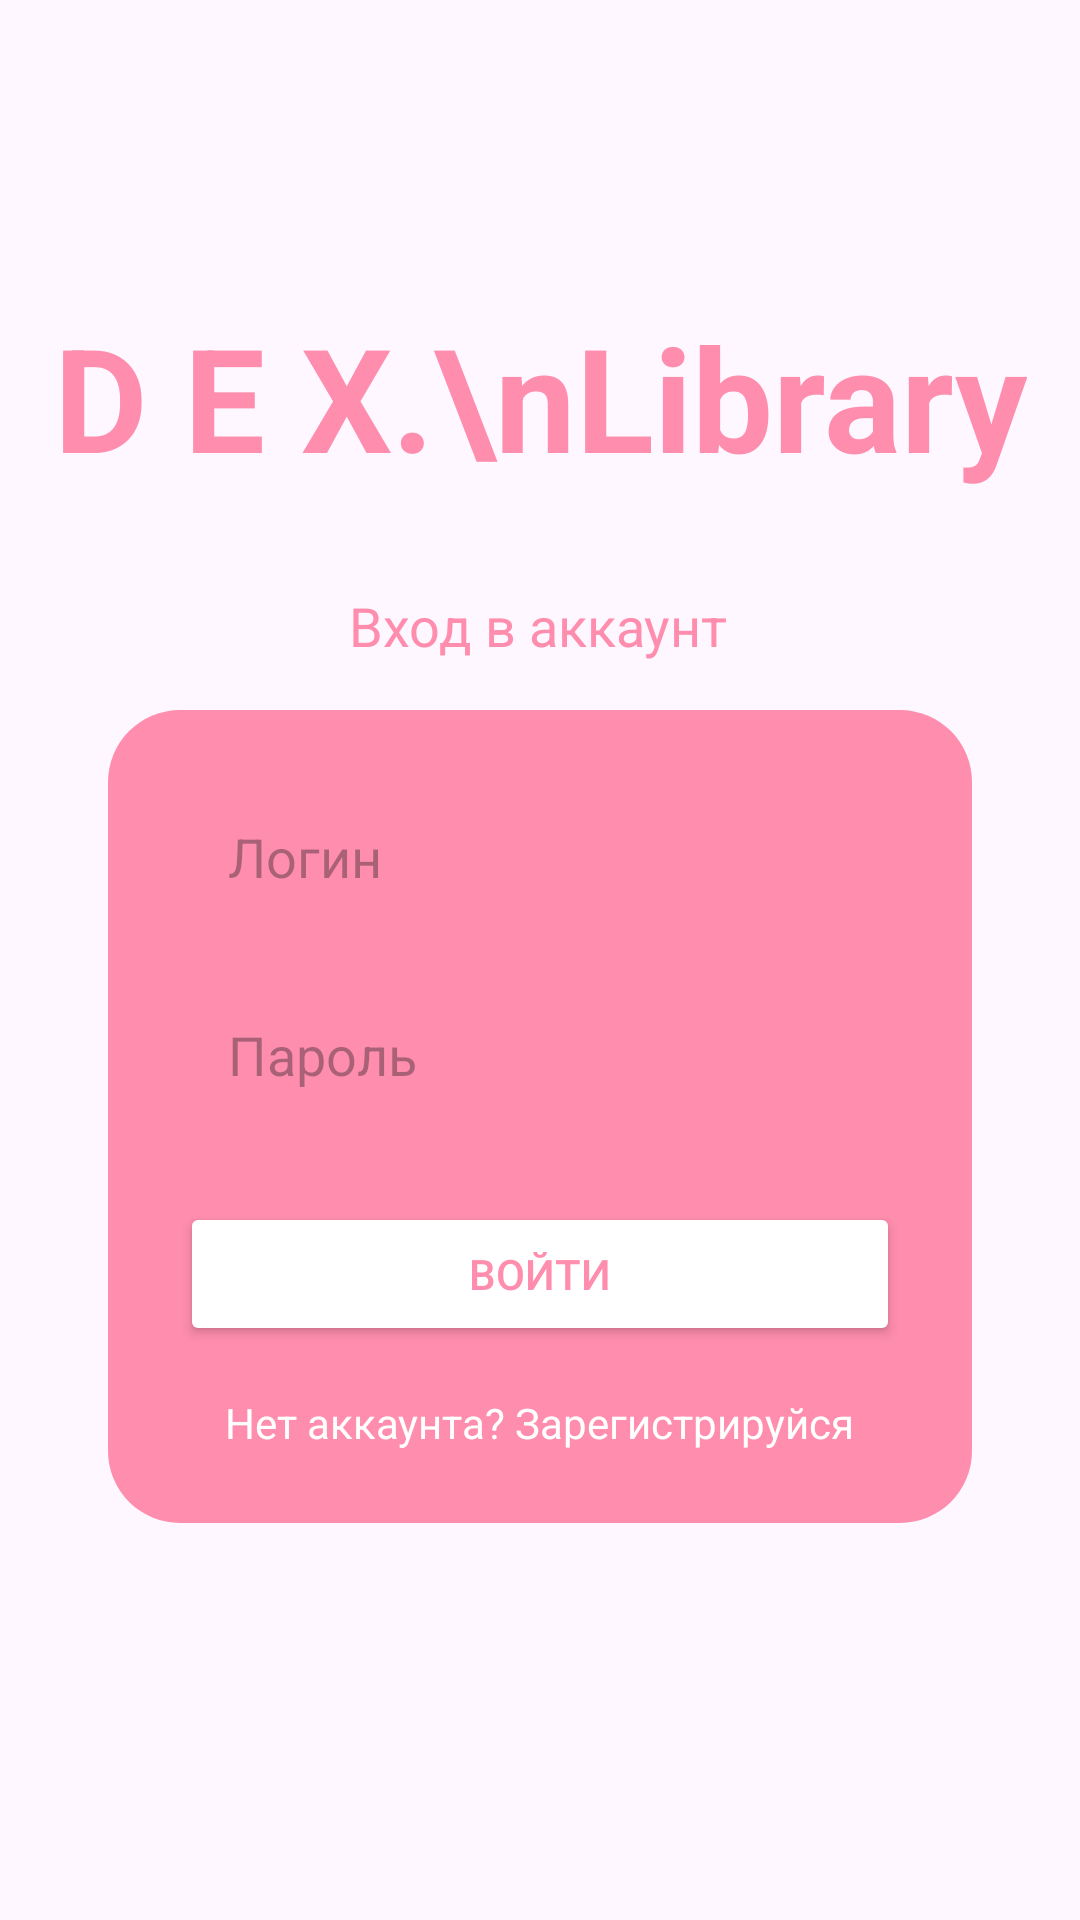

This screen was rendered from an Android layout file. Write that file and the resources it references.
<!-- AndroidManifest.xml: application theme Theme.Dexlibrary -->
<!-- res/layout/login_activity.xml -->
<?xml version="1.0" encoding="utf-8"?>
<androidx.constraintlayout.widget.ConstraintLayout xmlns:android="http://schemas.android.com/apk/res/android"
    xmlns:app="http://schemas.android.com/apk/res-auto"
    xmlns:tools="http://schemas.android.com/tools"
    android:layout_width="match_parent"
    android:layout_height="match_parent"
    tools:context=".presentation.LogInActivity">

    <TextView
        android:id="@+id/titleTextView"
        android:layout_width="wrap_content"
        android:layout_height="wrap_content"
        android:layout_marginTop="100dp"
        android:text="D E X.\nLibrary"
        android:textAlignment="center"
        android:textColor="#FF8DAD"
        android:textSize="48sp"
        android:textStyle="bold"
        app:layout_constraintEnd_toEndOf="parent"
        app:layout_constraintHorizontal_bias="0.498"
        app:layout_constraintStart_toStartOf="parent"
        app:layout_constraintTop_toTopOf="parent" />

    <TextView
        android:id="@+id/subtitleTextView"
        android:layout_width="wrap_content"
        android:layout_height="wrap_content"
        android:layout_marginTop="32dp"
        android:text="Вход в аккаунт"
        android:textColor="#FF8DAD"
        android:textSize="18sp"
        app:layout_constraintEnd_toEndOf="parent"
        app:layout_constraintHorizontal_bias="0.498"
        app:layout_constraintStart_toStartOf="parent"
        app:layout_constraintTop_toBottomOf="@+id/titleTextView" />

    <LinearLayout
        android:id="@+id/container"
        android:layout_width="0dp"
        android:layout_height="wrap_content"
        android:orientation="vertical"
        android:background="@drawable/rounded_container_bg"
        android:padding="24dp"
        app:layout_constraintTop_toBottomOf="@+id/subtitleTextView"
        app:layout_constraintStart_toStartOf="parent"
        app:layout_constraintEnd_toEndOf="parent"
        app:layout_constraintWidth_percent="0.8"
        android:layout_marginTop="16dp">

        <EditText
            android:id="@+id/loginEditText"
            android:layout_width="match_parent"
            android:layout_height="50dp"
            android:hint="Логин"
            android:background="@drawable/rounded_white_bg"
            android:paddingStart="16dp"
            android:paddingEnd="16dp"
            android:inputType="text"
            android:textColor="@android:color/black"/>

        <EditText
            android:id="@+id/passwordEditText"
            android:layout_width="match_parent"
            android:layout_height="50dp"
            android:hint="Пароль"
            android:background="@drawable/rounded_white_bg"
            android:layout_marginTop="16dp"
            android:paddingStart="16dp"
            android:paddingEnd="16dp"
            android:inputType="textPassword"
            android:textColor="@android:color/black"/>

        <Button
            android:id="@+id/loginButton"
            android:layout_width="match_parent"
            android:layout_height="wrap_content"
            android:text="Войти"
            app:backgroundTint="@android:color/white"
            android:textColor="#FF8DAD"
            android:layout_marginTop="24dp"/>

        <TextView
            android:id="@+id/registerPromptTextView"
            android:layout_width="wrap_content"
            android:layout_height="wrap_content"
            android:layout_gravity="center_horizontal"
            android:layout_marginTop="16dp"
            android:clickable="true"
            android:focusable="true"
            android:text="Нет аккаунта? Зарегистрируйся"
            android:textColor="@color/white" />

    </LinearLayout>

</androidx.constraintlayout.widget.ConstraintLayout>
<!-- resources referenced by this layout -->
<resources>
  <color name="white">#FFFFFFFF</color>
  <!-- drawable rounded_container_bg (drawable) -->
  <?xml version="1.0" encoding="utf-8"?>
  <shape xmlns:android="http://schemas.android.com/apk/res/android">
      <solid android:color="#FF8DAD"/>
      <corners android:radius="24dp"/>
  </shape>
  <style name="Theme.Dexlibrary" parent="Base.Theme.Dexlibrary" />
  <style name="Base.Theme.Dexlibrary" parent="Theme.Material3.DayNight">
          
          <item name="colorPrimary">@color/brand_pink</item>
          <item name="colorOnPrimary">@color/white</item>
          
          <item name="colorSecondary">@color/brand_pink</item>
          <item name="colorOnSecondary">@color/white</item>
          
          
          <item name="android:statusBarColor">@color/brand_black</item>
          <item name="android:navigationBarColor">@color/brand_black</item>
      </style>
  <color name="brand_pink">#FF8DAD</color>
  <color name="brand_black">#FF000000</color>
</resources>
